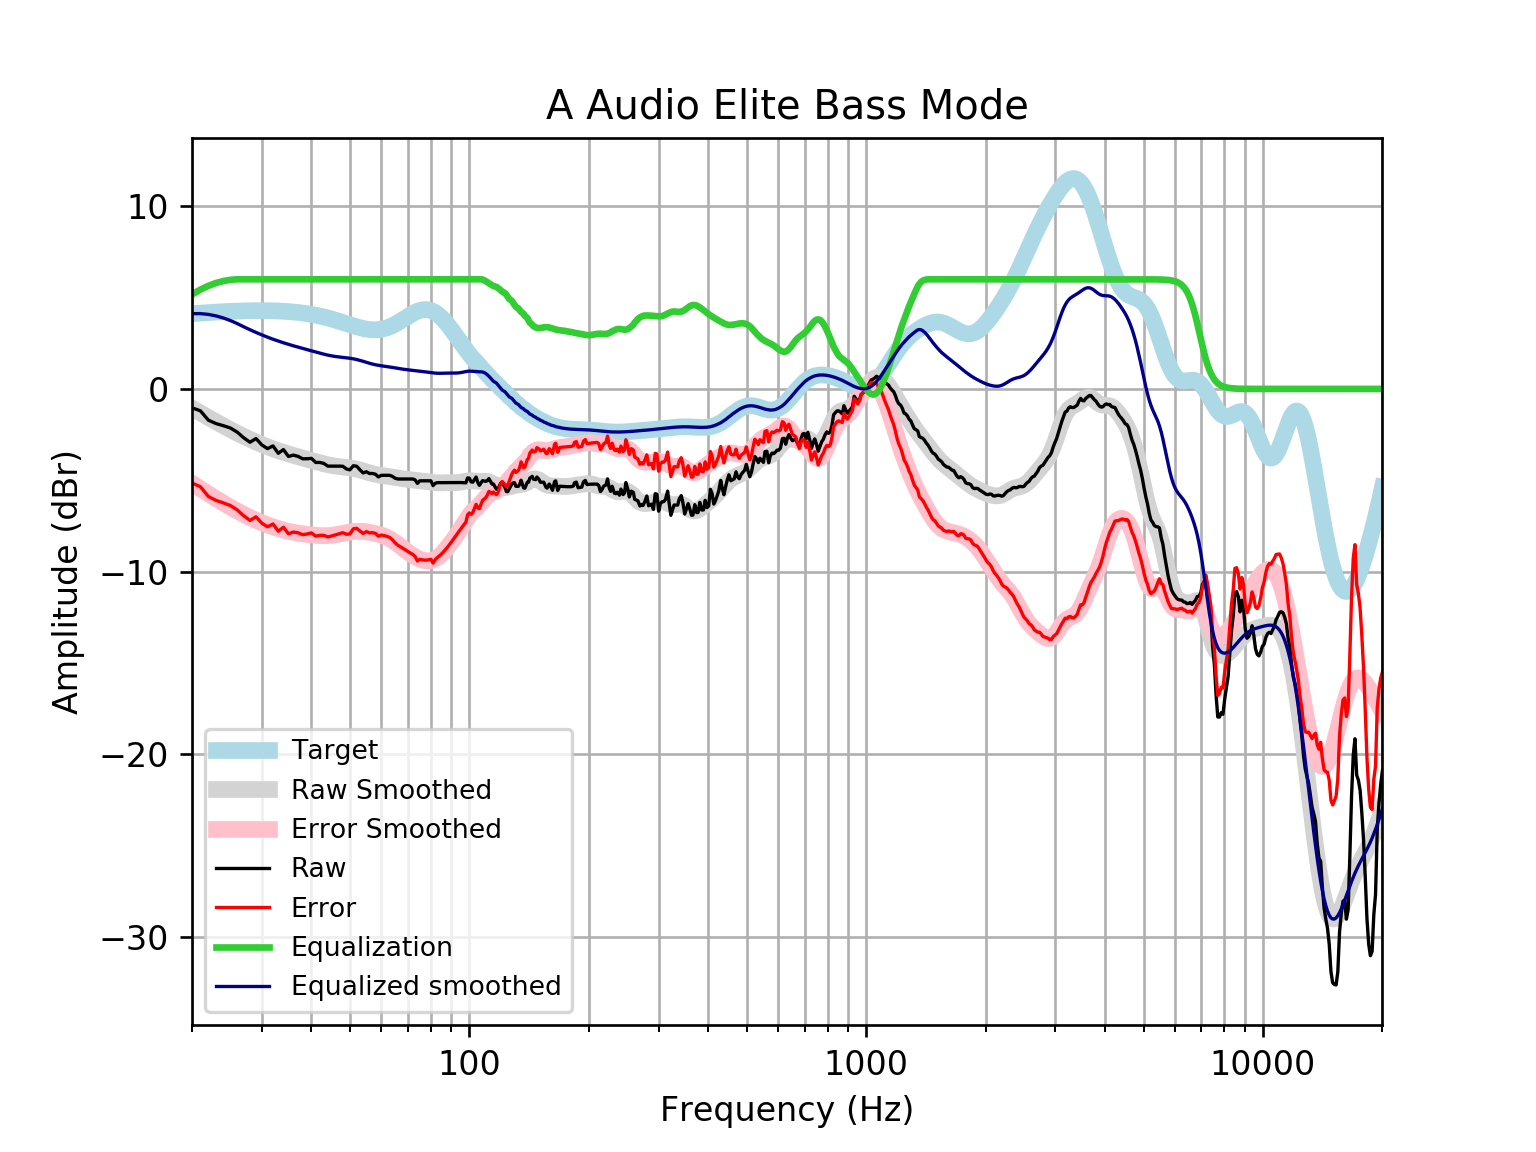

The table this chart was drawn from, first rows:
frequency, raw, error, smoothed, error_smoothed, equalization, equalized_raw, equalized_smoothed, target
20, -1.033, -5.154, -1.048, -5.168, 5.168, 4.135, 4.121, 4.121
21, -1.201, -5.353, -1.315, -5.467, 5.437, 4.236, 4.123, 4.152
22, -1.713, -5.893, -1.567, -5.747, 5.645, 3.932, 4.079, 4.18
23, -1.899, -6.104, -1.803, -6.008, 5.799, 3.9, 3.996, 4.205
24, -2.014, -6.241, -2.025, -6.251, 5.906, 3.892, 3.882, 4.227
25, -2.141, -6.386, -2.231, -6.476, 5.972, 3.83, 3.741, 4.245
26, -2.365, -6.625, -2.422, -6.681, 6, 3.635, 3.578, 4.259
27, -2.676, -6.946, -2.598, -6.869, 6.0, 3.324, 3.402, 4.271
28, -2.919, -7.197, -2.76, -7.038, 6, 3.081, 3.24, 4.278
29, -2.718, -7.001, -2.908, -7.191, 6, 3.282, 3.092, 4.283
30, -3.068, -7.352, -3.043, -7.327, 6, 2.932, 2.957, 4.284
31, -3.268, -7.55, -3.167, -7.448, 6, 2.732, 2.833, 4.281
32, -3.121, -7.396, -3.279, -7.554, 6.0, 2.879, 2.721, 4.275
33, -3.523, -7.788, -3.382, -7.647, 6, 2.477, 2.618, 4.265
34, -3.322, -7.573, -3.475, -7.726, 6, 2.678, 2.525, 4.251
35, -3.697, -7.93, -3.56, -7.794, 6, 2.303, 2.44, 4.233
36, -3.624, -7.835, -3.639, -7.85, 6.0, 2.376, 2.361, 4.211
37, -3.692, -7.877, -3.712, -7.897, 6.0, 2.308, 2.288, 4.185
38, -3.825, -7.979, -3.782, -7.936, 6, 2.175, 2.218, 4.155
39, -3.825, -7.944, -3.849, -7.968, 6, 2.175, 2.151, 4.12
40, -3.803, -7.883, -3.915, -7.994, 6, 2.197, 2.085, 4.08
41, -4.027, -8.064, -3.98, -8.015, 6, 1.973, 2.02, 4.037
42, -4.026, -8.015, -4.042, -8.029, 6, 1.974, 1.958, 3.989
43, -4.081, -8.018, -4.099, -8.034, 6.0, 1.919, 1.901, 3.937
44, -4.227, -8.109, -4.15, -8.03, 6.0, 1.773, 1.85, 3.881
45, -4.227, -8.05, -4.193, -8.014, 6, 1.773, 1.807, 3.823
46, -4.227, -7.989, -4.227, -7.987, 6.0, 1.773, 1.773, 3.762
47, -4.227, -7.927, -4.254, -7.952, 6.0, 1.773, 1.746, 3.7
48, -4.235, -7.871, -4.276, -7.911, 6.0, 1.765, 1.724, 3.636
49, -4.383, -7.956, -4.297, -7.87, 6, 1.617, 1.703, 3.574
50, -4.428, -7.94, -4.322, -7.833, 6, 1.572, 1.678, 3.512
51, -4.207, -7.661, -4.353, -7.806, 6, 1.793, 1.647, 3.454
52, -4.233, -7.632, -4.391, -7.791, 6, 1.767, 1.609, 3.4
53, -4.428, -7.78, -4.438, -7.79, 6, 1.572, 1.562, 3.351
54, -4.601, -7.911, -4.49, -7.801, 6.0, 1.399, 1.51, 3.31
55, -4.535, -7.812, -4.544, -7.822, 6.0, 1.465, 1.456, 3.276
56, -4.629, -7.882, -4.595, -7.85, 6, 1.371, 1.405, 3.253
57, -4.629, -7.868, -4.641, -7.883, 6, 1.371, 1.359, 3.239
58, -4.672, -7.909, -4.679, -7.919, 6.0, 1.328, 1.321, 3.237
59, -4.82, -8.066, -4.71, -7.96, 6, 1.18, 1.29, 3.246
60, -4.73, -7.998, -4.735, -8.006, 6, 1.27, 1.265, 3.268
61, -4.73, -8.031, -4.756, -8.062, 6, 1.27, 1.244, 3.301
62, -4.73, -8.076, -4.778, -8.128, 6.0, 1.27, 1.222, 3.346
63, -4.73, -8.132, -4.8, -8.206, 6.0, 1.27, 1.2, 3.402
64, -4.79, -8.258, -4.824, -8.295, 6, 1.21, 1.176, 3.468
65, -4.889, -8.431, -4.849, -8.393, 6, 1.111, 1.151, 3.542
66, -4.931, -8.553, -4.874, -8.498, 6, 1.069, 1.126, 3.622
67, -4.931, -8.639, -4.897, -8.606, 6, 1.069, 1.103, 3.707
68, -4.931, -8.727, -4.919, -8.715, 6, 1.069, 1.081, 3.796
69, -4.931, -8.815, -4.938, -8.822, 6, 1.069, 1.062, 3.884
70, -4.931, -8.901, -4.955, -8.925, 6.0, 1.069, 1.045, 3.97
71, -4.931, -8.984, -4.971, -9.022, 6.0, 1.069, 1.029, 4.053
72, -4.931, -9.059, -4.986, -9.112, 6, 1.069, 1.014, 4.128
73, -4.979, -9.174, -5, -9.192, 6.0, 1.021, 0.9997, 4.195
74, -5.172, -9.424, -5.014, -9.262, 6, 0.8276, 0.9856, 4.251
75, -5.032, -9.327, -5.028, -9.32, 6, 0.9684, 0.9715, 4.295
76, -5.032, -9.357, -5.043, -9.364, 6, 0.9684, 0.957, 4.325
77, -5.032, -9.372, -5.058, -9.395, 6, 0.9684, 0.9417, 4.341
78, -5.032, -9.372, -5.075, -9.411, 6, 0.9684, 0.9254, 4.34
79, -5.032, -9.356, -5.092, -9.412, 6, 0.9683, 0.9084, 4.324
... 553 more rows
